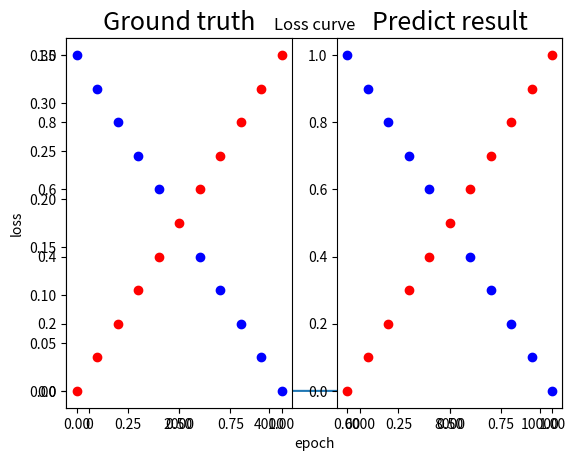

Write the Python code that produced this figure.
# -*- coding: utf-8 -*-
"""
Created on Thu Jul 16 22:45:50 2020

[redacted]
"""
import numpy as np 
import matplotlib.pyplot as plt

def generate_linear(n=100):
    import numpy as np
    pts=np.random.uniform(0,1,(n,2))
    inputs=[]
    labels=[]
    for pt in pts:
        inputs.append([pt[0],pt[1]])
        distance=(pt[0]-pt[1])/1.414
        if pt[0]>pt[1]:
            labels.append(0)
        else:
            labels.append(1)
    return np.array(inputs),np.array(labels).reshape(n,1)

def generate_XOR_easy():
    import numpy as np
    inputs=[]
    labels=[]
    for i in range (11):
        inputs.append([0.1*i,0.1*i])
        labels.append(0)
        if 0.1*i==0.5:
            continue
        inputs.append([0.1*i,1-0.1*i])
        labels.append(1)
    return np.array(inputs),np.array(labels).reshape(21,1)

#x,y=generate_linear(n=100)
x,y=generate_XOR_easy()   

def sigmoid(x):
    return 1/(1+np.exp(-x))
def sigmoid_derivative(x):
    return x * (1 - x)
'''
def tanh(x):
    return (1.0 - np.exp(-2*x))/(1.0 + np.exp(-2*x))

def tanh_derivative(x):
    return (1 + x)*(1 - x)

'''
class NeuralNetwork:
    
    def __init__(self,x,y,epoch):
        self.x = x
        self.weights1= np.random.rand(x.shape[1],4)# 4 neuron in hidden layer
        self.weights2 = np.random.rand(4,4)
        self.weights3=  np.random.rand(4,1)
        self.y = y
        self.epoch=epoch
        self.loss=[]
        self.output = np. zeros(self.y.shape)
        
    def forward(self):
        self.H1 = np.dot(self.x, self.weights1)
        self.z1= sigmoid(self.H1)
        
        self.H2 = np.dot(self.z1, self.weights2)
        self.z2= sigmoid(self.H2)
        
        self.H3=np.dot(self.z2, self.weights3)
        self.output = sigmoid(self.H3)
        
        #return self.output
        
    def backprop(self,lr=0.1):
        
        error = self.y-self.output
        self.dw3=error*sigmoid_derivative(self.output)
        
        error=np.dot(error,self.weights3.T)
        self.dw2=error*sigmoid_derivative(self.z2)
        
        error=np.dot(error,self.weights2.T)
        self.dw1=error*sigmoid_derivative(self.z1)
        
        
        self.weights1 += lr*np.dot(self.x.T,self.dw1)
        self.weights2 += lr*np.dot(self.z1.T,self.dw2)
        self.weights3 += lr*np.dot(self.z2.T,self.dw3)
        #print('weights update: ',self.weights1,'adjust: ',self.dw1,'\n')
              
    def train(self):
        for i in range(self.epoch):
            self.forward()
            self.backprop()
            loss=np.mean(np.square(self.y - self.output))#MSE
            self.loss.append(loss)
            pred_y=np.round(self.output)
            if (i+1)%100==0:
                print("Epoch:" +str(i+1)+" Loss: " + str(loss))
                print("Accuracy :", float((np.sum(pred_y ==self.y) /self.y.shape[0])*100),'%')
        self.plot_loss()
       # print(pred_y)
        return pred_y
    
    def plot_loss(self):      
        plt.plot(self.loss)
        plt.xlabel("epoch")
        plt.ylabel("loss")
        plt.title("Loss curve")
        plt.show()

  
def show_result(x,y,pred_y):
    import matplotlib.pyplot as plt
    plt.subplot(1,2,1)
    plt.title('Ground truth',fontsize=18)
    for i in range (x.shape[0]):
        if y[i]==0:
            plt.plot(x[i][0],x[i][1],'ro')
        else:
            plt.plot(x[i][0],x[i][1],'bo')
    plt.subplot(1,2,2)
    plt.title('Predict result',fontsize=18)
    for i in range(x.shape[0]):
        if pred_y[i]==0:
            plt.plot(x[i][0],x[i][1],'ro')
        else:
            plt.plot(x[i][0],x[i][1],'bo')
    plt.show()  
    
nn=NeuralNetwork(x,y,10000)           
pred_y=nn.train()
show_result(x,y,pred_y)